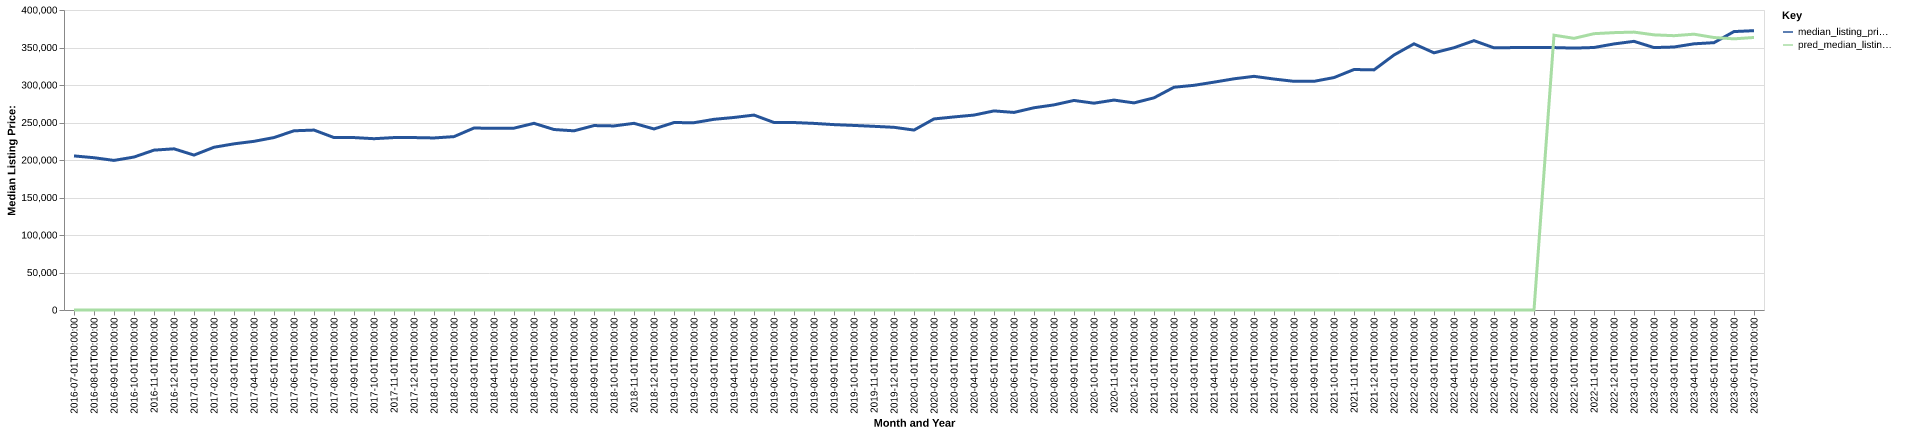

The table this chart was drawn from, first rows:
date, time_idx, median_listing_price, thirty_year_interest_rate_five, month, county_name, active_listing_count, median_days_on_market, pred_median_listing_price, month_year
2016-07-01, 0, 205450, 3.72, 7, isanti, mn, 175.0, 44.0, 0, Jul-2016
2016-08-01, 1, 203050, 3.73, 8, isanti, mn, 179.0, 46.0, 0, Aug-2016
2016-09-01, 2, 199450, 3.66, 9, isanti, mn, 178.0, 54.0, 0, Sep-2016
2016-10-01, 3, 203950, 3.64, 10, isanti, mn, 169.0, 58.0, 0, Oct-2016
2016-11-01, 4, 213150, 3.66, 11, isanti, mn, 149.0, 58.0, 0, Nov-2016
2016-12-01, 5, 214900, 3.48, 12, isanti, mn, 129.0, 69.0, 0, Dec-2016
2017-01-01, 6, 206550, 3.45, 1, isanti, mn, 125.0, 77.0, 0, Jan-2017
2017-02-01, 7, 217000, 3.5, 2, isanti, mn, 124.0, 64.0, 0, Feb-2017
2017-03-01, 8, 221550, 3.52, 3, isanti, mn, 127.0, 44.0, 0, Mar-2017
2017-04-01, 9, 224900, 4.03, 4, isanti, mn, 128.0, 46.0, 0, Apr-2017
2017-05-01, 10, 229925, 4.32, 5, isanti, mn, 149.0, 41.0, 0, May-2017
2017-06-01, 11, 238950, 4.2, 6, isanti, mn, 154.0, 41.0, 0, Jun-2017
2017-07-01, 12, 239900, 4.19, 7, isanti, mn, 165.0, 48.0, 0, Jul-2017
2017-08-01, 13, 229925, 4.3, 8, isanti, mn, 166.0, 47.0, 0, Aug-2017
2017-09-01, 14, 229900, 4.1, 9, isanti, mn, 164.0, 46.0, 0, Sep-2017
2017-10-01, 15, 228400, 4.05, 10, isanti, mn, 142.0, 58.0, 0, Oct-2017
2017-11-01, 16, 229900, 3.94, 11, isanti, mn, 120.0, 62.0, 0, Nov-2017
2017-12-01, 17, 229900, 4.03, 12, isanti, mn, 103.0, 73.0, 0, Dec-2017
2018-01-01, 18, 229400, 3.93, 1, isanti, mn, 78.0, 72.0, 0, Jan-2018
2018-02-01, 19, 231175, 3.83, 2, isanti, mn, 90.0, 58.0, 0, Feb-2018
2018-03-01, 20, 242650, 3.94, 3, isanti, mn, 99.0, 43.0, 0, Mar-2018
2018-04-01, 21, 242200, 3.95, 4, isanti, mn, 96.0, 38.0, 0, Apr-2018
2018-05-01, 22, 242475, 3.99, 5, isanti, mn, 113.0, 31.0, 0, May-2018
2018-06-01, 23, 248900, 4.15, 6, isanti, mn, 124.0, 30.0, 0, Jun-2018
2018-07-01, 24, 240650, 4.4, 7, isanti, mn, 155.0, 33.0, 0, Jul-2018
2018-08-01, 25, 238895, 4.46, 8, isanti, mn, 157.0, 39.0, 0, Aug-2018
2018-09-01, 26, 245900, 4.58, 9, isanti, mn, 156.0, 40.0, 0, Sep-2018
2018-10-01, 27, 245425, 4.66, 10, isanti, mn, 152.0, 44.0, 0, Oct-2018
2018-11-01, 28, 248900, 4.62, 11, isanti, mn, 140.0, 56.0, 0, Nov-2018
2018-12-01, 29, 241400, 4.54, 12, isanti, mn, 139.0, 57.0, 0, Dec-2018
2019-01-01, 30, 249900, 4.6, 1, isanti, mn, 109.0, 73.0, 0, Jan-2019
2019-02-01, 31, 249725, 4.72, 2, isanti, mn, 91.0, 70.0, 0, Feb-2019
2019-03-01, 32, 254243, 4.9, 3, isanti, mn, 95.0, 57.0, 0, Mar-2019
2019-04-01, 33, 256718, 4.94, 4, isanti, mn, 112.0, 47.0, 0, Apr-2019
2019-05-01, 34, 259900, 4.75, 5, isanti, mn, 120.0, 32.0, 0, May-2019
2019-06-01, 35, 250000, 4.51, 6, isanti, mn, 174.0, 30.0, 0, Jun-2019
2019-07-01, 36, 249950, 4.41, 7, isanti, mn, 178.0, 41.0, 0, Jul-2019
2019-08-01, 37, 248809, 4.41, 8, isanti, mn, 184.0, 44.0, 0, Aug-2019
2019-09-01, 38, 247173, 4.2, 9, isanti, mn, 176.0, 45.0, 0, Sep-2019
2019-10-01, 39, 246082, 4.14, 10, isanti, mn, 164.0, 49.0, 0, Oct-2019
2019-11-01, 40, 244900, 3.84, 11, isanti, mn, 125.0, 61.0, 0, Nov-2019
2019-12-01, 41, 243589, 3.81, 12, isanti, mn, 121.0, 75.0, 0, Dec-2019
2020-01-01, 42, 239900, 3.75, 1, isanti, mn, 114.0, 79.0, 0, Jan-2020
2020-02-01, 43, 254751, 3.73, 2, isanti, mn, 103.0, 78.0, 0, Feb-2020
2020-03-01, 44, 257425, 3.78, 3, isanti, mn, 114.0, 40.0, 0, Mar-2020
2020-04-01, 45, 259900, 3.75, 4, isanti, mn, 124.0, 35.0, 0, Apr-2020
2020-05-01, 46, 265450, 3.74, 5, isanti, mn, 121.0, 43.0, 0, May-2020
2020-06-01, 47, 263428, 3.72, 6, isanti, mn, 116.0, 46.0, 0, Jun-2020
2020-07-01, 48, 269650, 3.49, 7, isanti, mn, 96.0, 43.0, 0, Jul-2020
2020-08-01, 49, 273500, 3.65, 8, isanti, mn, 92.0, 38.0, 0, Aug-2020
2020-09-01, 50, 279400, 3.33, 9, isanti, mn, 99.0, 34.0, 0, Sep-2020
2020-10-01, 51, 275750, 3.28, 10, isanti, mn, 92.0, 44.0, 0, Oct-2020
2020-11-01, 52, 279900, 3.21, 11, isanti, mn, 75.0, 39.0, 0, Nov-2020
2020-12-01, 53, 276125, 3.07, 12, isanti, mn, 59.0, 49.0, 0, Dec-2020
2021-01-01, 54, 282900, 2.99, 1, isanti, mn, 59.0, 51.0, 0, Jan-2021
2021-02-01, 55, 297025, 2.93, 2, isanti, mn, 61.0, 41.0, 0, Feb-2021
2021-03-01, 56, 299575, 2.88, 3, isanti, mn, 70.0, 45.0, 0, Mar-2021
2021-04-01, 57, 303798, 2.84, 4, isanti, mn, 69.0, 41.0, 0, Apr-2021
2021-05-01, 58, 308261, 2.71, 5, isanti, mn, 81.0, 33.0, 0, May-2021
2021-06-01, 59, 311551, 2.79, 6, isanti, mn, 93.0, 33.0, 0, Jun-2021
... 25 more rows
